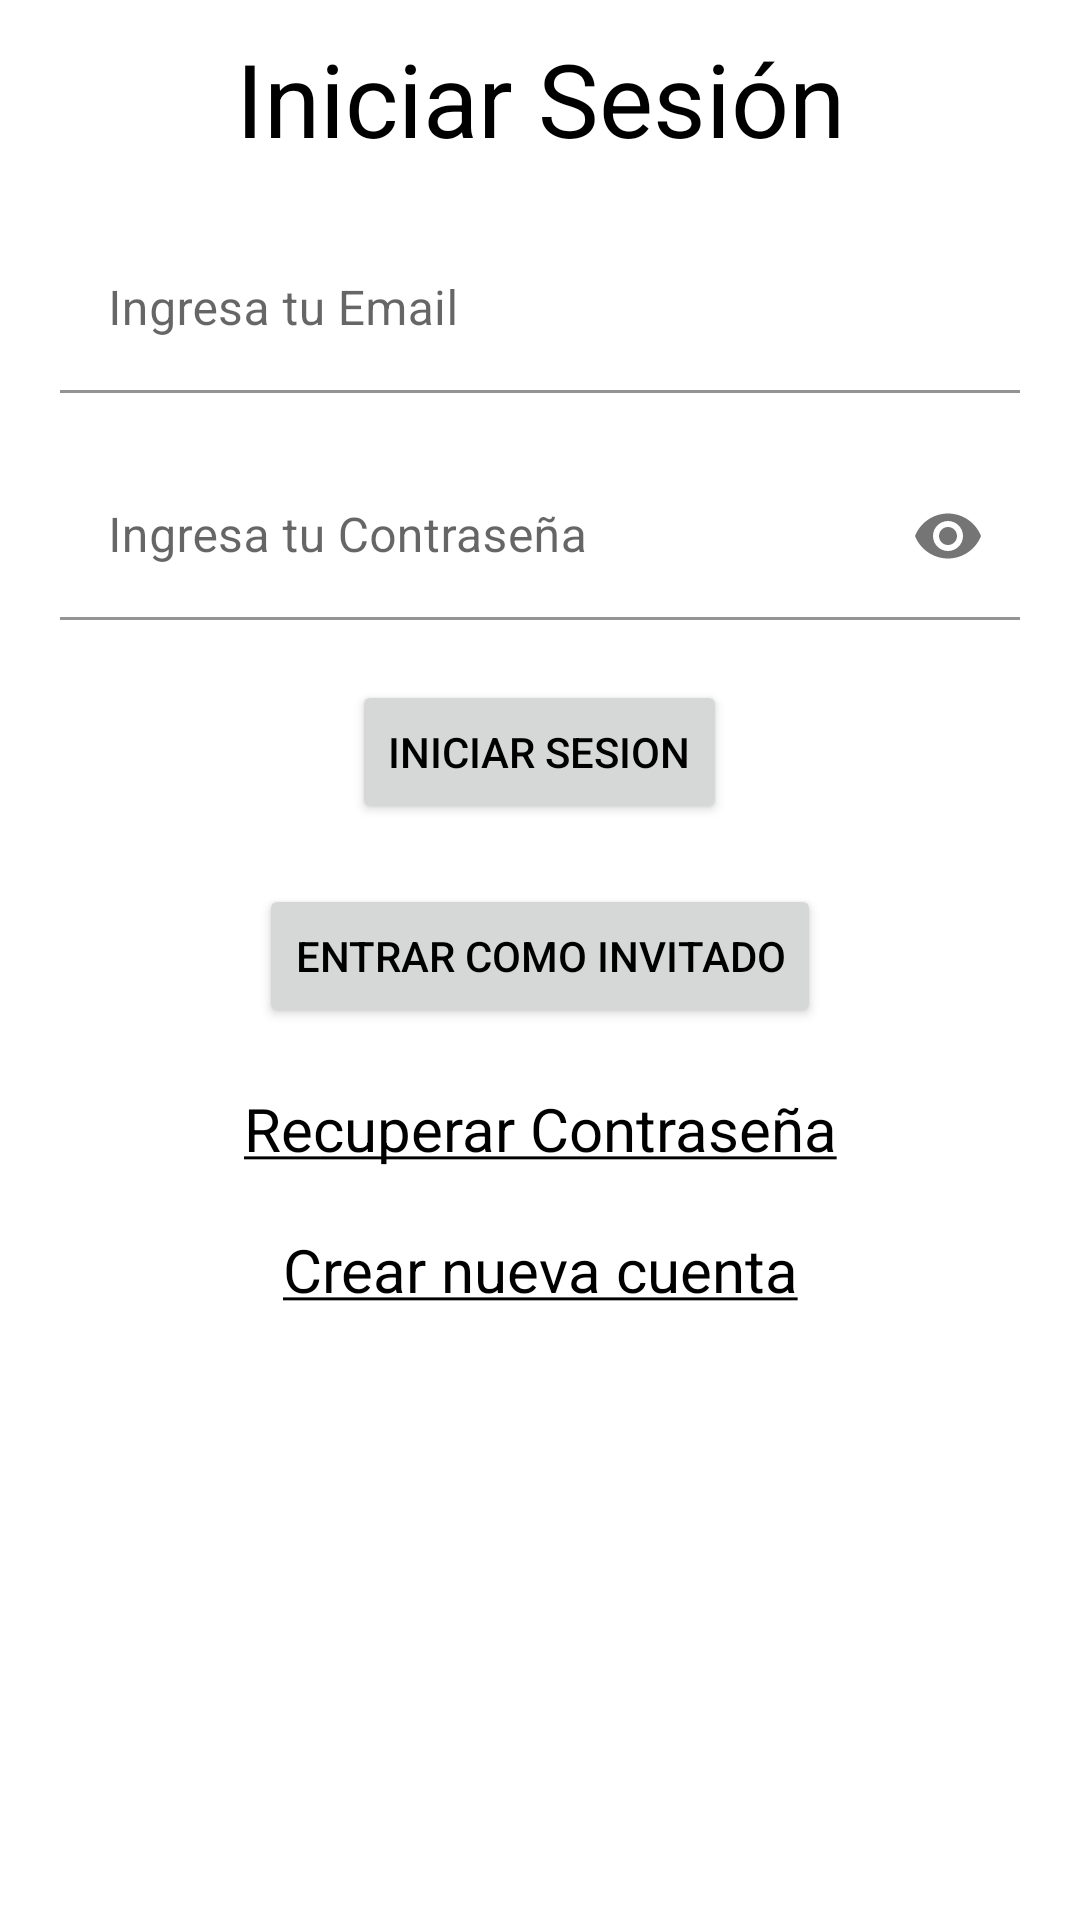

The Android layout XML behind this screen, and the referenced resources:
<!-- AndroidManifest.xml: application theme Theme.GuitarTraina -->
<!-- res/layout/activity_log_in.xml -->
<?xml version="1.0" encoding="utf-8"?>
<ScrollView xmlns:android="http://schemas.android.com/apk/res/android"
    xmlns:app="http://schemas.android.com/apk/res-auto"
    android:layout_width="match_parent"
    android:layout_height="match_parent"
    android:orientation="vertical"
    >

    <LinearLayout
        android:layout_width="match_parent"
        android:layout_height="wrap_content"
        android:orientation="vertical"
        android:paddingHorizontal="20dp">

        <TextView
            android:layout_width="match_parent"
            android:layout_height="wrap_content"
            android:layout_marginVertical="10dp"
            android:text="@string/log_in"
            android:textAlignment="center"
            android:textSize="34sp" />
        <com.google.android.material.textfield.TextInputLayout
            android:id="@+id/editTextTextEmailAddress"
            android:layout_width="match_parent"
            android:layout_height="wrap_content">
            <com.google.android.material.textfield.TextInputEditText
                android:layout_width="match_parent"
                android:layout_height="wrap_content"
                android:hint="@string/ingresa_tu_email"
                android:inputType="textEmailAddress"
                android:layout_marginVertical="10dp"
                android:background="?android:attr/windowBackground"
                app:errorEnabled="true"
                />
        </com.google.android.material.textfield.TextInputLayout>
        <com.google.android.material.textfield.TextInputLayout
            app:passwordToggleEnabled="true"
            android:id="@+id/editTextTextPassword"
            android:layout_width="match_parent"
            android:layout_height="wrap_content">
            <com.google.android.material.textfield.TextInputEditText
                android:layout_width="match_parent"
                android:layout_height="wrap_content"
                android:hint="@string/ingresa_tu_contrase_a"
                android:inputType="textPassword"
                android:layout_marginVertical="10dp"
                android:background="?android:attr/windowBackground"
                app:errorEnabled="true"
                app:counterEnabled="true"
                />
        </com.google.android.material.textfield.TextInputLayout>
        <Button
            android:id="@+id/button"
            android:layout_width="wrap_content"
            android:layout_height="wrap_content"
            android:layout_gravity="center"
            android:layout_marginVertical="10dp"
            android:text="@string/iniciar_sesion"
            />

        <Button
            android:id="@+id/button1"
            android:layout_width="wrap_content"
            android:layout_height="wrap_content"
            android:layout_gravity="center"
            android:layout_marginVertical="10dp"
            android:text="@string/entrar_como_invitado" />

        <TextView
            android:id="@+id/textView3"
            android:layout_width="match_parent"
            android:layout_height="wrap_content"
            android:layout_marginVertical="10dp"
            android:text="@string/recuperar_contrase_a"
            android:textAlignment="center"
            android:textSize="20sp" />

        <TextView
            android:id="@+id/textView4"
            android:layout_width="match_parent"
            android:layout_height="wrap_content"
            android:layout_marginVertical="10dp"
            android:text="@string/crear_nueva_cuenta"
            android:textAlignment="center"
            android:textSize="20sp" />
    </LinearLayout>
</ScrollView>
<!-- resources referenced by this layout -->
<resources>
  <string name="crear_nueva_cuenta"><u>Crear nueva cuenta</u></string>
  <string name="entrar_como_invitado">Entrar Como INVITADO</string>
  <string name="ingresa_tu_contrase_a">Ingresa tu Contraseña</string>
  <string name="ingresa_tu_email">Ingresa tu Email</string>
  <string name="iniciar_sesion">Iniciar Sesion</string>
  <string name="log_in">Iniciar Sesión</string>
  <string name="recuperar_contrase_a"><u>Recuperar Contraseña</u></string>
  <style name="Theme.GuitarTraina" parent="Theme.MaterialComponents.DayNight.DarkActionBar">
          
          <item name="colorPrimary">@color/purple_500</item>
          <item name="colorPrimaryVariant">@color/purple_700</item>
          <item name="colorOnPrimary">@color/white</item>
          
          <item name="colorSecondary">@color/teal_200</item>
          <item name="colorSecondaryVariant">@color/teal_700</item>
          <item name="colorOnSecondary">@color/black</item>
          
          <item name="android:statusBarColor" tools:targetApi="l">?attr/colorPrimaryVariant</item>
          
          <item name="android:textColor">@color/black</item>
  
      </style>
  <!-- not gathered from this repository: default colours our renderer supplied (Android Studio template values) -->
  <color name="purple_500">#FF6200EE</color>
  <color name="purple_700">#FF3700B3</color>
  <color name="teal_200">#FF03DAC5</color>
  <color name="teal_700">#FF018786</color>
  <color name="black">#FF000000</color>
  <color name="white">#FFFFFFFF</color>
</resources>
